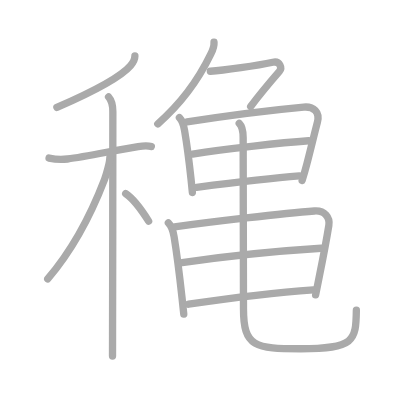
t = 0.00 s
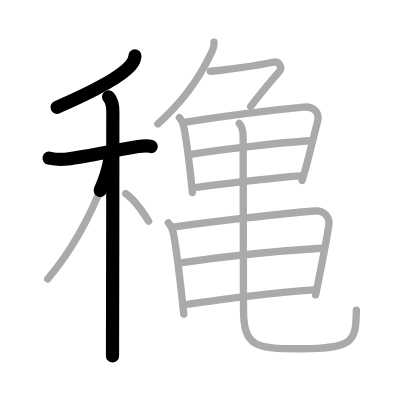
t = 3.25 s
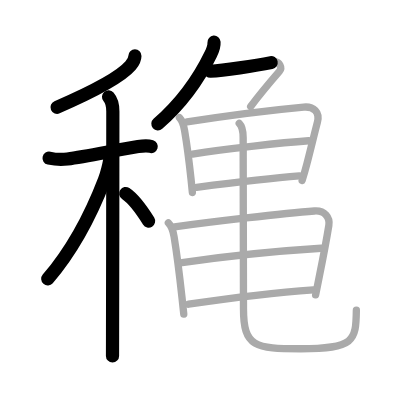
t = 6.50 s
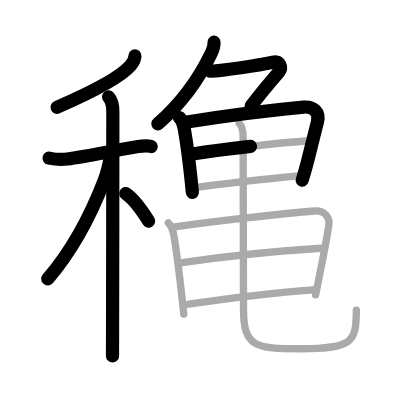
t = 9.50 s
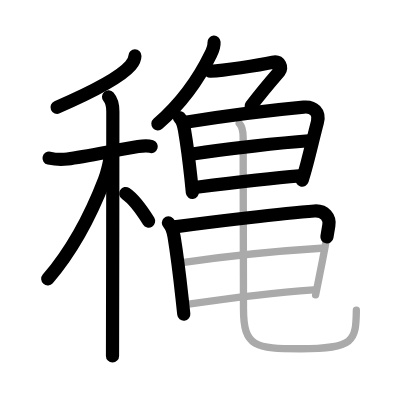
t = 12.75 s
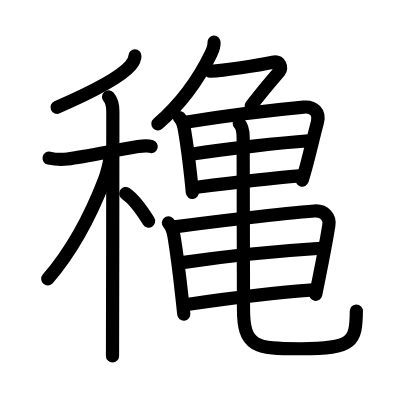
t = 16.00 s

The animated SVG that drew these frames (rendered in a browser with its animation timeline set to each time). Animation: 16 SMIL elements (animate=16); one cycle of 16.00 s.

<?xml version="1.0" standalone="no"?>
<!DOCTYPE svg PUBLIC "-//W3C//DTD SVG 1.1//EN"   "http://www.w3.org/Graphics/SVG/1.1/DTD/svg11.dtd">
<svg width="400px" height="400px"  version="1.1" xmlns="http://www.w3.org/2000/svg">
  <defs>
    <marker id="Triangle" viewBox="0 0 10 10" refX="0" refY="5" markerUnits="strokeWidth" markerWidth="3" style="stroke-opacity:0%;fill:#aaaaaa;" markerHeight="2" orient="auto">
      <path d="M 0 0 L 10 5 L 0 10 z" />
    </marker>
    
    <marker id="Arrow" viewBox="0 0 10 10" refX="5" refY="5" markerUnits="strokeWidth" markerWidth="1.8" style="stroke-opacity:0%;fill:#770000;" markerHeight="2" orient="auto">
      <path d="M 0 4 L 6 4 L 4 1 L 10 5 L 4 9 L 6 6 L 0 6 z" />
        <circle cx="5" cy="5" r="5" />
      </marker>
    
    <marker id="TriangleRed" viewBox="0 0 10 10" refX="0" refY="5" markerUnits="strokeWidth" markerWidth="3" style="stroke-opacity:0%;fill:#CC0000;" markerHeight="2" orient="auto">
      <path d="M 0 0 L 10 5 L 0 10 z" />
    </marker>
    
    <marker id="ArrowRed" viewBox="0 0 10 10" refX="5" refY="5" markerUnits="strokeWidth" markerWidth="1.8" style="stroke-opacity:0%;fill:#CC0000;" markerHeight="2" orient="auto">
      <path d="M 0 4 L 6 4 L 4 1 L 10 5 L 4 9 L 6 6 L 0 6 z" />
        <circle cx="5" cy="5" r="5" />
      </marker>
    
  </defs>
  
  <path style="fill:#ffffff; fill-opacity:100%; fill-rule:evenodd; stroke-width:0;" d="M 0 0 L 400px 0 L 400px 400px L 0 400px L 0 0" />

  <g transform="scale(3.6697247706422 3.6697247706422)">
<path style="fill:none; fill-opacity:0%; fill-rule:evenodd; stroke:#aaaaaa; stroke-opacity:100%; stroke-width: 1.5pt; stroke-linejoin:round; stroke-linecap:round;" d="M36.76 15.25c-0.01 1.03-0.52 1.84-1.18 2.61c-2.53 2.95-9.47 6.79-20.08 11.39"></path>
<path style="fill:none; fill-opacity:0%; fill-rule:evenodd; stroke:#aaaaaa; stroke-opacity:100%; stroke-width: 1.5pt; stroke-linejoin:round; stroke-linecap:round;" d="M13.37 43.08c1.88 0.42 3.52 0.44 5.02 0.25c5.01-0.65 12.74-2.32 19.25-3.39c0.86-0.14 2.68-0.31 3.59 0"></path>
<path style="fill:none; fill-opacity:0%; fill-rule:evenodd; stroke:#aaaaaa; stroke-opacity:100%; stroke-width: 1.5pt; stroke-linejoin:round; stroke-linecap:round;" d="M29.58 26.41c0.93 1.05 1.17 2.7 1.17 3.97c0.02 8.99-0.05 46.33-0.08 61c0 2.73-0.01 4.71-0.01 5.62"></path>
<path style="fill:none; fill-opacity:0%; fill-rule:evenodd; stroke:#aaaaaa; stroke-opacity:100%; stroke-width: 1.5pt; stroke-linejoin:round; stroke-linecap:round;" d="M29.93 42.97c0 1.28-0.94 4.62-1.45 5.95C25.02 57.94 20.19 67.62 13 76"></path>
<path style="fill:none; fill-opacity:0%; fill-rule:evenodd; stroke:#aaaaaa; stroke-opacity:100%; stroke-width: 1.5pt; stroke-linejoin:round; stroke-linecap:round;" d="M34.25 52.75c2.62 1.75 4.84 5.25 6.25 7.5"></path>
<path style="fill:none; fill-opacity:0%; fill-rule:evenodd; stroke:#aaaaaa; stroke-opacity:100%; stroke-width: 1.5pt; stroke-linejoin:round; stroke-linecap:round;" d="M58.32 11.5c0.08 1.08-0.42 2.33-0.89 3.27C54.91 19.99 50.68 27.05 43 33.76"></path>
<path style="fill:none; fill-opacity:0%; fill-rule:evenodd; stroke:#aaaaaa; stroke-opacity:100%; stroke-width: 1.5pt; stroke-linejoin:round; stroke-linecap:round;" d="M57.32 19.42c3.7-0.22 12.81-1.55 17.03-2.46c1.94-0.42 2.6 1.56 1.78 2.51c-3.47 4-5.25 6.15-7.82 9.56"></path>
<path style="fill:none; fill-opacity:0%; fill-rule:evenodd; stroke:#aaaaaa; stroke-opacity:100%; stroke-width: 1.5pt; stroke-linejoin:round; stroke-linecap:round;" d="M48.89 32.03c0.85 0.85 1.18 2.19 1.4 3.47c0.64 3.79 1.23 8.26 1.75 13.14c0.13 1.24 0.26 2.51 0.38 3.81"></path>
<path style="fill:none; fill-opacity:0%; fill-rule:evenodd; stroke:#aaaaaa; stroke-opacity:100%; stroke-width: 1.5pt; stroke-linejoin:round; stroke-linecap:round;" d="M50.97 33.22c9.6-1.49 24.81-3.39 31.79-4.03c2.74-0.25 4.44 1.42 3.74 4.08c-1.02 3.9-1.92 7.75-2.84 11.24c-0.43 1.64-0.87 3.2-1.33 4.66"></path>
<path style="fill:none; fill-opacity:0%; fill-rule:evenodd; stroke:#aaaaaa; stroke-opacity:100%; stroke-width: 1.5pt; stroke-linejoin:round; stroke-linecap:round;" d="M52.47 41.97c9.28-1.47 24.53-3.09 31.65-3.61"></path>
<path style="fill:none; fill-opacity:0%; fill-rule:evenodd; stroke:#aaaaaa; stroke-opacity:100%; stroke-width: 1.5pt; stroke-linejoin:round; stroke-linecap:round;" d="M53.58 51.03c7.04-0.9 19.97-2.48 27.99-3.11"></path>
<path style="fill:none; fill-opacity:0%; fill-rule:evenodd; stroke:#aaaaaa; stroke-opacity:100%; stroke-width: 1.5pt; stroke-linejoin:round; stroke-linecap:round;" d="M45.88 60.73c1.06 1.06 1.33 2.37 1.56 3.78c0.9 5.55 1.54 10.94 2.16 16.63c0.16 1.47 0.32 2.95 0.48 4.47"></path>
<path style="fill:none; fill-opacity:0%; fill-rule:evenodd; stroke:#aaaaaa; stroke-opacity:100%; stroke-width: 1.5pt; stroke-linejoin:round; stroke-linecap:round;" d="M47.56 61.83c9.69-1.33 29.69-3.71 38.12-4.33c2.82-0.21 4.28 1.79 3.93 3.92c-0.84 5.18-1.62 9.09-2.6 13.95c-0.31 1.54-0.64 3.19-1 4.99"></path>
<path style="fill:none; fill-opacity:0%; fill-rule:evenodd; stroke:#aaaaaa; stroke-opacity:100%; stroke-width: 1.5pt; stroke-linejoin:round; stroke-linecap:round;" d="M49.62 71.56c9.01-1.31 24.26-3.06 37.89-3.91"></path>
<path style="fill:none; fill-opacity:0%; fill-rule:evenodd; stroke:#aaaaaa; stroke-opacity:100%; stroke-width: 1.5pt; stroke-linejoin:round; stroke-linecap:round;" d="M51.4 82.9c7.85-1.15 23.35-3.15 33.98-3.91"></path>
<path style="fill:none; fill-opacity:0%; fill-rule:evenodd; stroke:#aaaaaa; stroke-opacity:100%; stroke-width: 1.5pt; stroke-linejoin:round; stroke-linecap:round;" d="M65.19 33.61c0.98 0.98 1.07 2.39 1.07 3.87c0 8.09 0.09 41.15 0.09 46.65c0 10.38 3.14 10.9 15.63 10.9C96.5 95.03 97 93 97.11 84.54"></path>

<path style="fill:none; fill-opacity:0%; fill-rule:evenodd; stroke:#000000; stroke-opacity:100%; stroke-width: 2.7pt; stroke-linejoin:round; stroke-linecap:round;" d="M36.76 15.25c-0.01 1.03-0.52 1.84-1.18 2.61c-2.53 2.95-9.47 6.79-20.08 11.39" pathLength="100" stroke-dashoffset="100" stroke-dasharray="100 105"><animate id="dashAnim1" attributeName="stroke-dashoffset" from="100" to="0" dur="1s" calcMode="linear" fill="freeze"/></path>
<path style="fill:none; fill-opacity:0%; fill-rule:evenodd; stroke:#000000; stroke-opacity:100%; stroke-width: 2.7pt; stroke-linejoin:round; stroke-linecap:round;" d="M13.37 43.08c1.88 0.42 3.52 0.44 5.02 0.25c5.01-0.65 12.74-2.32 19.25-3.39c0.86-0.14 2.68-0.31 3.59 0" pathLength="100" stroke-dashoffset="100" stroke-dasharray="100 105"><animate id="dashAnim2" attributeName="stroke-dashoffset" from="100" to="0" dur="1s" calcMode="linear" begin="dashAnim1.end" fill="freeze"/></path>
<path style="fill:none; fill-opacity:0%; fill-rule:evenodd; stroke:#000000; stroke-opacity:100%; stroke-width: 2.7pt; stroke-linejoin:round; stroke-linecap:round;" d="M29.58 26.41c0.93 1.05 1.17 2.7 1.17 3.97c0.02 8.99-0.05 46.33-0.08 61c0 2.73-0.01 4.71-0.01 5.62" pathLength="100" stroke-dashoffset="100" stroke-dasharray="100 105"><animate id="dashAnim3" attributeName="stroke-dashoffset" from="100" to="0" dur="1s" calcMode="linear" begin="dashAnim2.end" fill="freeze"/></path>
<path style="fill:none; fill-opacity:0%; fill-rule:evenodd; stroke:#000000; stroke-opacity:100%; stroke-width: 2.7pt; stroke-linejoin:round; stroke-linecap:round;" d="M29.93 42.97c0 1.28-0.94 4.62-1.45 5.95C25.02 57.94 20.19 67.62 13 76" pathLength="100" stroke-dashoffset="100" stroke-dasharray="100 105"><animate id="dashAnim4" attributeName="stroke-dashoffset" from="100" to="0" dur="1s" calcMode="linear" begin="dashAnim3.end" fill="freeze"/></path>
<path style="fill:none; fill-opacity:0%; fill-rule:evenodd; stroke:#000000; stroke-opacity:100%; stroke-width: 2.7pt; stroke-linejoin:round; stroke-linecap:round;" d="M34.25 52.75c2.62 1.75 4.84 5.25 6.25 7.5" pathLength="100" stroke-dashoffset="100" stroke-dasharray="100 105"><animate id="dashAnim5" attributeName="stroke-dashoffset" from="100" to="0" dur="1s" calcMode="linear" begin="dashAnim4.end" fill="freeze"/></path>
<path style="fill:none; fill-opacity:0%; fill-rule:evenodd; stroke:#000000; stroke-opacity:100%; stroke-width: 2.7pt; stroke-linejoin:round; stroke-linecap:round;" d="M58.32 11.5c0.08 1.08-0.42 2.33-0.89 3.27C54.91 19.99 50.68 27.05 43 33.76" pathLength="100" stroke-dashoffset="100" stroke-dasharray="100 105"><animate id="dashAnim6" attributeName="stroke-dashoffset" from="100" to="0" dur="1s" calcMode="linear" begin="dashAnim5.end" fill="freeze"/></path>
<path style="fill:none; fill-opacity:0%; fill-rule:evenodd; stroke:#000000; stroke-opacity:100%; stroke-width: 2.7pt; stroke-linejoin:round; stroke-linecap:round;" d="M57.32 19.42c3.7-0.22 12.81-1.55 17.03-2.46c1.94-0.42 2.6 1.56 1.78 2.51c-3.47 4-5.25 6.15-7.82 9.56" pathLength="100" stroke-dashoffset="100" stroke-dasharray="100 105"><animate id="dashAnim7" attributeName="stroke-dashoffset" from="100" to="0" dur="1s" calcMode="linear" begin="dashAnim6.end" fill="freeze"/></path>
<path style="fill:none; fill-opacity:0%; fill-rule:evenodd; stroke:#000000; stroke-opacity:100%; stroke-width: 2.7pt; stroke-linejoin:round; stroke-linecap:round;" d="M48.89 32.03c0.85 0.85 1.18 2.19 1.4 3.47c0.64 3.79 1.23 8.26 1.75 13.14c0.13 1.24 0.26 2.51 0.38 3.81" pathLength="100" stroke-dashoffset="100" stroke-dasharray="100 105"><animate id="dashAnim8" attributeName="stroke-dashoffset" from="100" to="0" dur="1s" calcMode="linear" begin="dashAnim7.end" fill="freeze"/></path>
<path style="fill:none; fill-opacity:0%; fill-rule:evenodd; stroke:#000000; stroke-opacity:100%; stroke-width: 2.7pt; stroke-linejoin:round; stroke-linecap:round;" d="M50.97 33.22c9.6-1.49 24.81-3.39 31.79-4.03c2.74-0.25 4.44 1.42 3.74 4.08c-1.02 3.9-1.92 7.75-2.84 11.24c-0.43 1.64-0.87 3.2-1.33 4.66" pathLength="100" stroke-dashoffset="100" stroke-dasharray="100 105"><animate id="dashAnim9" attributeName="stroke-dashoffset" from="100" to="0" dur="1s" calcMode="linear" begin="dashAnim8.end" fill="freeze"/></path>
<path style="fill:none; fill-opacity:0%; fill-rule:evenodd; stroke:#000000; stroke-opacity:100%; stroke-width: 2.7pt; stroke-linejoin:round; stroke-linecap:round;" d="M52.47 41.97c9.28-1.47 24.53-3.09 31.65-3.61" pathLength="100" stroke-dashoffset="100" stroke-dasharray="100 105"><animate id="dashAnim10" attributeName="stroke-dashoffset" from="100" to="0" dur="1s" calcMode="linear" begin="dashAnim9.end" fill="freeze"/></path>
<path style="fill:none; fill-opacity:0%; fill-rule:evenodd; stroke:#000000; stroke-opacity:100%; stroke-width: 2.7pt; stroke-linejoin:round; stroke-linecap:round;" d="M53.58 51.03c7.04-0.9 19.97-2.48 27.99-3.11" pathLength="100" stroke-dashoffset="100" stroke-dasharray="100 105"><animate id="dashAnim11" attributeName="stroke-dashoffset" from="100" to="0" dur="1s" calcMode="linear" begin="dashAnim10.end" fill="freeze"/></path>
<path style="fill:none; fill-opacity:0%; fill-rule:evenodd; stroke:#000000; stroke-opacity:100%; stroke-width: 2.7pt; stroke-linejoin:round; stroke-linecap:round;" d="M45.88 60.73c1.06 1.06 1.33 2.37 1.56 3.78c0.9 5.55 1.54 10.94 2.16 16.63c0.16 1.47 0.32 2.95 0.48 4.47" pathLength="100" stroke-dashoffset="100" stroke-dasharray="100 105"><animate id="dashAnim12" attributeName="stroke-dashoffset" from="100" to="0" dur="1s" calcMode="linear" begin="dashAnim11.end" fill="freeze"/></path>
<path style="fill:none; fill-opacity:0%; fill-rule:evenodd; stroke:#000000; stroke-opacity:100%; stroke-width: 2.7pt; stroke-linejoin:round; stroke-linecap:round;" d="M47.56 61.83c9.69-1.33 29.69-3.71 38.12-4.33c2.82-0.21 4.28 1.79 3.93 3.92c-0.84 5.18-1.62 9.09-2.6 13.95c-0.31 1.54-0.64 3.19-1 4.99" pathLength="100" stroke-dashoffset="100" stroke-dasharray="100 105"><animate id="dashAnim13" attributeName="stroke-dashoffset" from="100" to="0" dur="1s" calcMode="linear" begin="dashAnim12.end" fill="freeze"/></path>
<path style="fill:none; fill-opacity:0%; fill-rule:evenodd; stroke:#000000; stroke-opacity:100%; stroke-width: 2.7pt; stroke-linejoin:round; stroke-linecap:round;" d="M49.62 71.56c9.01-1.31 24.26-3.06 37.89-3.91" pathLength="100" stroke-dashoffset="100" stroke-dasharray="100 105"><animate id="dashAnim14" attributeName="stroke-dashoffset" from="100" to="0" dur="1s" calcMode="linear" begin="dashAnim13.end" fill="freeze"/></path>
<path style="fill:none; fill-opacity:0%; fill-rule:evenodd; stroke:#000000; stroke-opacity:100%; stroke-width: 2.7pt; stroke-linejoin:round; stroke-linecap:round;" d="M51.4 82.9c7.85-1.15 23.35-3.15 33.98-3.91" pathLength="100" stroke-dashoffset="100" stroke-dasharray="100 105"><animate id="dashAnim15" attributeName="stroke-dashoffset" from="100" to="0" dur="1s" calcMode="linear" begin="dashAnim14.end" fill="freeze"/></path>
<path style="fill:none; fill-opacity:0%; fill-rule:evenodd; stroke:#000000; stroke-opacity:100%; stroke-width: 2.7pt; stroke-linejoin:round; stroke-linecap:round;" d="M65.19 33.61c0.98 0.98 1.07 2.39 1.07 3.87c0 8.09 0.09 41.15 0.09 46.65c0 10.38 3.14 10.9 15.63 10.9C96.5 95.03 97 93 97.11 84.54" pathLength="100" stroke-dashoffset="100" stroke-dasharray="100 105"><animate id="dashAnim16" attributeName="stroke-dashoffset" from="100" to="0" dur="1s" calcMode="linear" begin="dashAnim15.end" fill="freeze"/></path>

</g>

</svg>  
          
